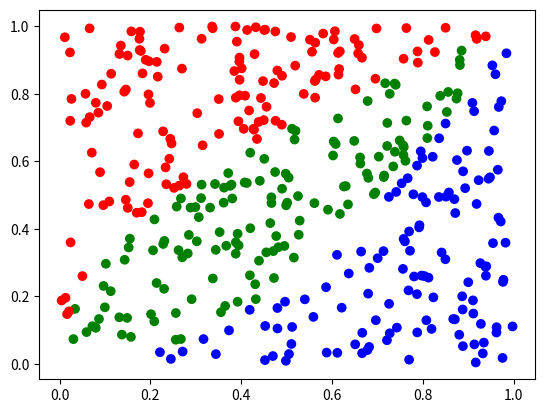

The script that saved this image:
import matplotlib.pyplot as plt
import numpy as np

LLIM = 0
RLIM = 1


def generate_points(cnt):
    x = np.random.rand(cnt)
    y = np.random.rand(cnt)
    X = np.stack([x, y], 1)
    Y = np.where(y > x * x, np.where(y > x**0.5, 0, 1), 2)
    return X.T, Y[..., np.newaxis].T


def plot_points(X, Y):
    new_X = X.T
    Y = np.squeeze(Y, 0)
    color_map = np.array(['r', 'g', 'b'])
    c = color_map[Y]
    new_x = new_X[:, 0]
    new_y = new_X[:, 1]
    plt.scatter(new_x, new_y, color=c)
    plt.show()


def generate_plot_set():
    x = np.linspace(LLIM, RLIM, 100)
    y = np.linspace(LLIM, RLIM, 100)
    xx, yy = np.meshgrid(x, y)
    xx = xx.reshape(-1)
    yy = yy.reshape(-1)
    return np.stack((xx, yy), axis=1).T


def visualize(X, Y, plot_set_result: np.ndarray):
    x = np.linspace(LLIM, RLIM, 100)
    y = np.linspace(LLIM, RLIM, 100)
    xx, yy = np.meshgrid(x, y)
    color = plot_set_result.squeeze()
    color_map_1 = np.array(['r', 'g', 'b'])
    color_map_2 = ['#AA0000', '#00AA00', '#0000AA']

    c = color_map_1[color]
    plt.scatter(xx, yy, c=c, marker='s')

    plt.xlim(LLIM, RLIM)
    plt.ylim(LLIM, RLIM)

    origin_x = X.T[:, 0]
    origin_y = X.T[:, 1]
    origin_color = Y.squeeze(0)
    origin_color = [color_map_2[oc] for oc in origin_color]

    plt.scatter(origin_x, origin_y, c=origin_color)

    plt.show()


def main():
    plot_points(*generate_points(400))


if __name__ == '__main__':
    main()
